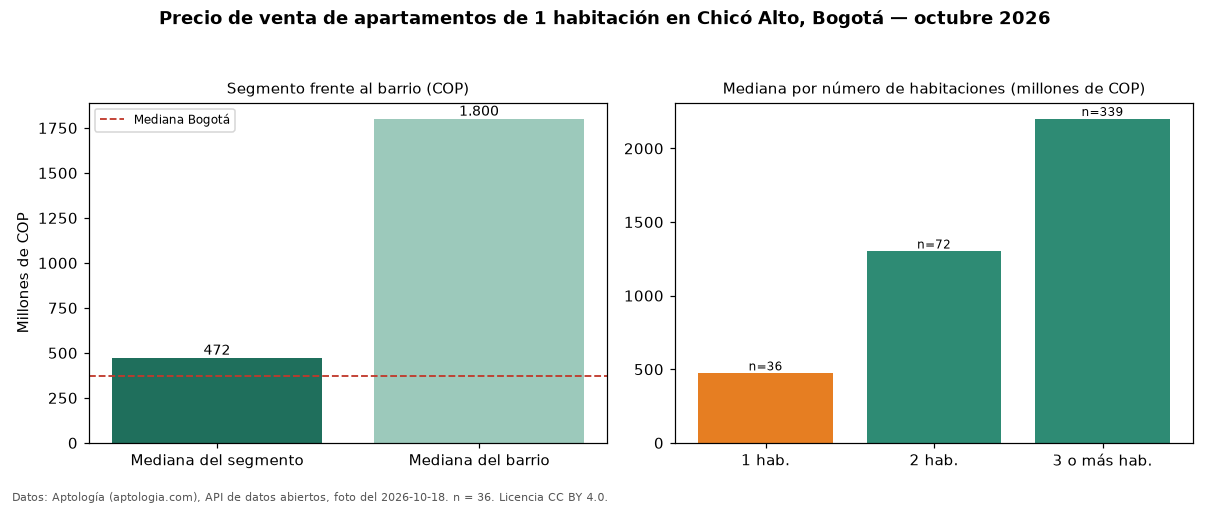

Values plotted in this chart, from the file beside it:
seccion, metrica, valor_cop, n
precio, mediana, 472000000, 36
habitaciones, 1, 472000000, 36
habitaciones, 2, 1300000000, 72
habitaciones, 3+, 2200000000, 339
barrio, mediana_barrio_todos_los_tamanos, 1800000000, 447
ciudad, mediana_ciudad, 369000000, 
fuente, fecha_foto, 2026-10-18, 
fuente, atribucion, https://www.aptologia.com/venta/bogota/c…, 
